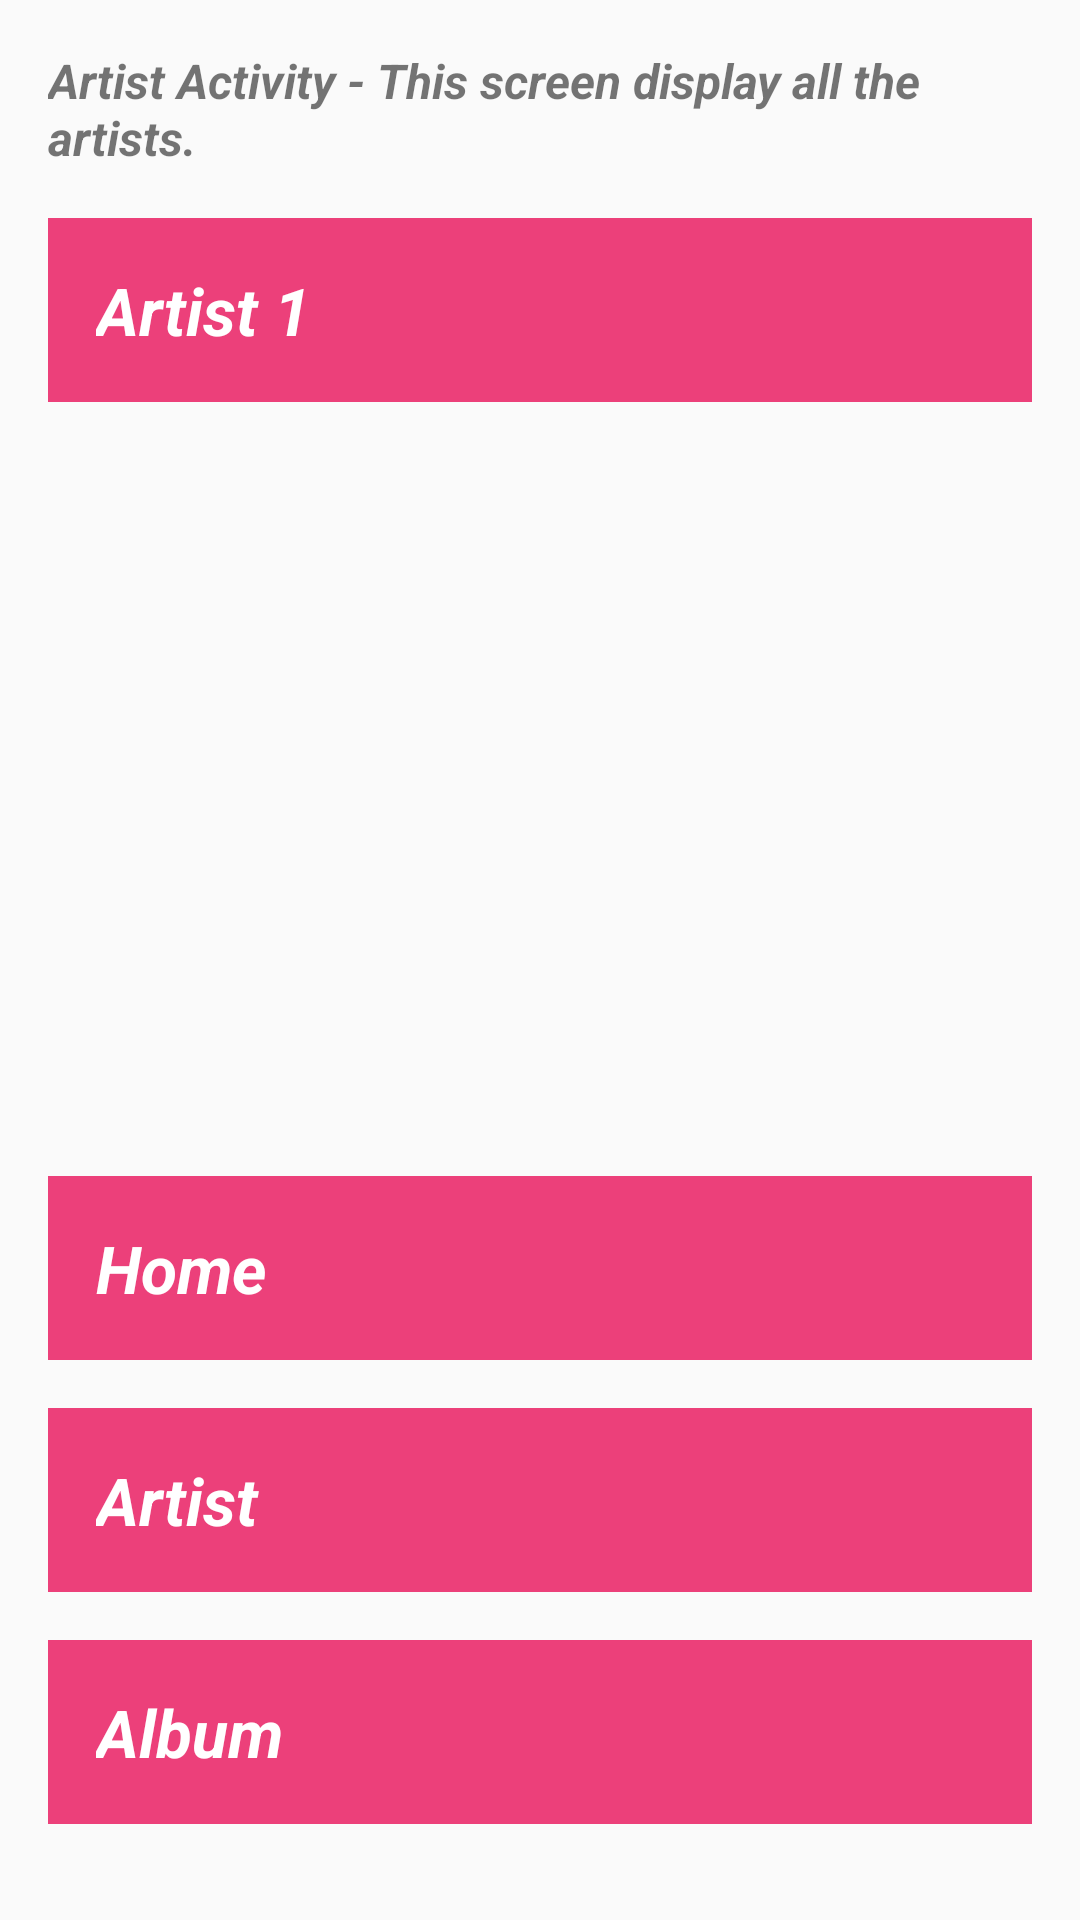

Android layout source for this screen:
<!-- AndroidManifest.xml: application theme AppTheme -->
<!-- res/layout/activity_artists.xml -->
<?xml version="1.0" encoding="utf-8"?>
<RelativeLayout xmlns:android="http://schemas.android.com/apk/res/android"
    xmlns:tools="http://schemas.android.com/tools"
    android:layout_width="match_parent"
    android:layout_height="match_parent"
    android:paddingBottom="16dp"
    android:paddingLeft="16dp"
    android:paddingRight="16dp"
    android:paddingTop="16dp"
    tools:context="com.example.shruti.project4.ArtistsActivity">

    <TextView
        android:id="@+id/home"
        style="@style/CategoryStyle"
        android:layout_above="@+id/artist0"
        android:layout_marginBottom="@dimen/activity_vertical_margin"
        android:background="@color/color"
        android:text="Home" />

    <TextView
        android:id="@+id/artist0"
        style="@style/CategoryStyle"
        android:layout_above="@+id/album0"
        android:layout_marginBottom="@dimen/activity_vertical_margin"
        android:background="@color/color"
        android:text="Artist" />

    <TextView
        android:id="@+id/album0"
        style="@style/CategoryStyle"
        android:layout_alignParentBottom="true"
        android:layout_marginBottom="@dimen/activity_vertical_margin"
        android:background="@color/color"
        android:text="Album" />

    <TextView
        android:id="@+id/artisttext"
        android:layout_width="wrap_content"
        android:layout_height="wrap_content"
        android:layout_alignParentTop="true"
        android:text="@string/artist"
        android:paddingBottom="16dp"
        android:textSize="16sp"
        android:textStyle="bold|italic" />

    <TextView
        android:id="@+id/artist1"
        style="@style/CategoryStyle"
        android:layout_below="@+id/artisttext"
        android:layout_marginBottom="@dimen/activity_vertical_margin"
        android:background="@color/color"
        android:text="Artist 1" />


</RelativeLayout>
<!-- resources referenced by this layout -->
<resources>
  <color name="color">#EC407A</color>
  <dimen name="activity_vertical_margin">16dp</dimen>
  <string name="artist">Artist Activity - This screen display all the artists.</string>
  <style name="CategoryStyle">
          <item name="android:layout_width">match_parent</item>
          <item name="android:layout_height">wrap_content</item>
          <item name="android:textSize">22sp</item>
          <item name="android:gravity">center_vertical</item>
          <item name="android:padding">16dp</item>
          <item name="android:textColor">@android:color/white</item>
          <item name="android:textStyle">italic|bold</item>
          <item name="android:textAppearance">?android:textAppearanceMedium</item>
      </style>
  <style name="AppTheme" parent="Theme.AppCompat.Light.DarkActionBar">
          
          <item name="colorPrimary">@color/colorPrimary</item>
          <item name="colorPrimaryDark">@color/colorPrimaryDark</item>
          <item name="colorAccent">@color/colorAccent</item>
      </style>
  <color name="colorPrimary">#E91E63</color>
  <color name="colorPrimaryDark">#880E4F</color>
  <color name="colorAccent">#EC407A</color>
</resources>
